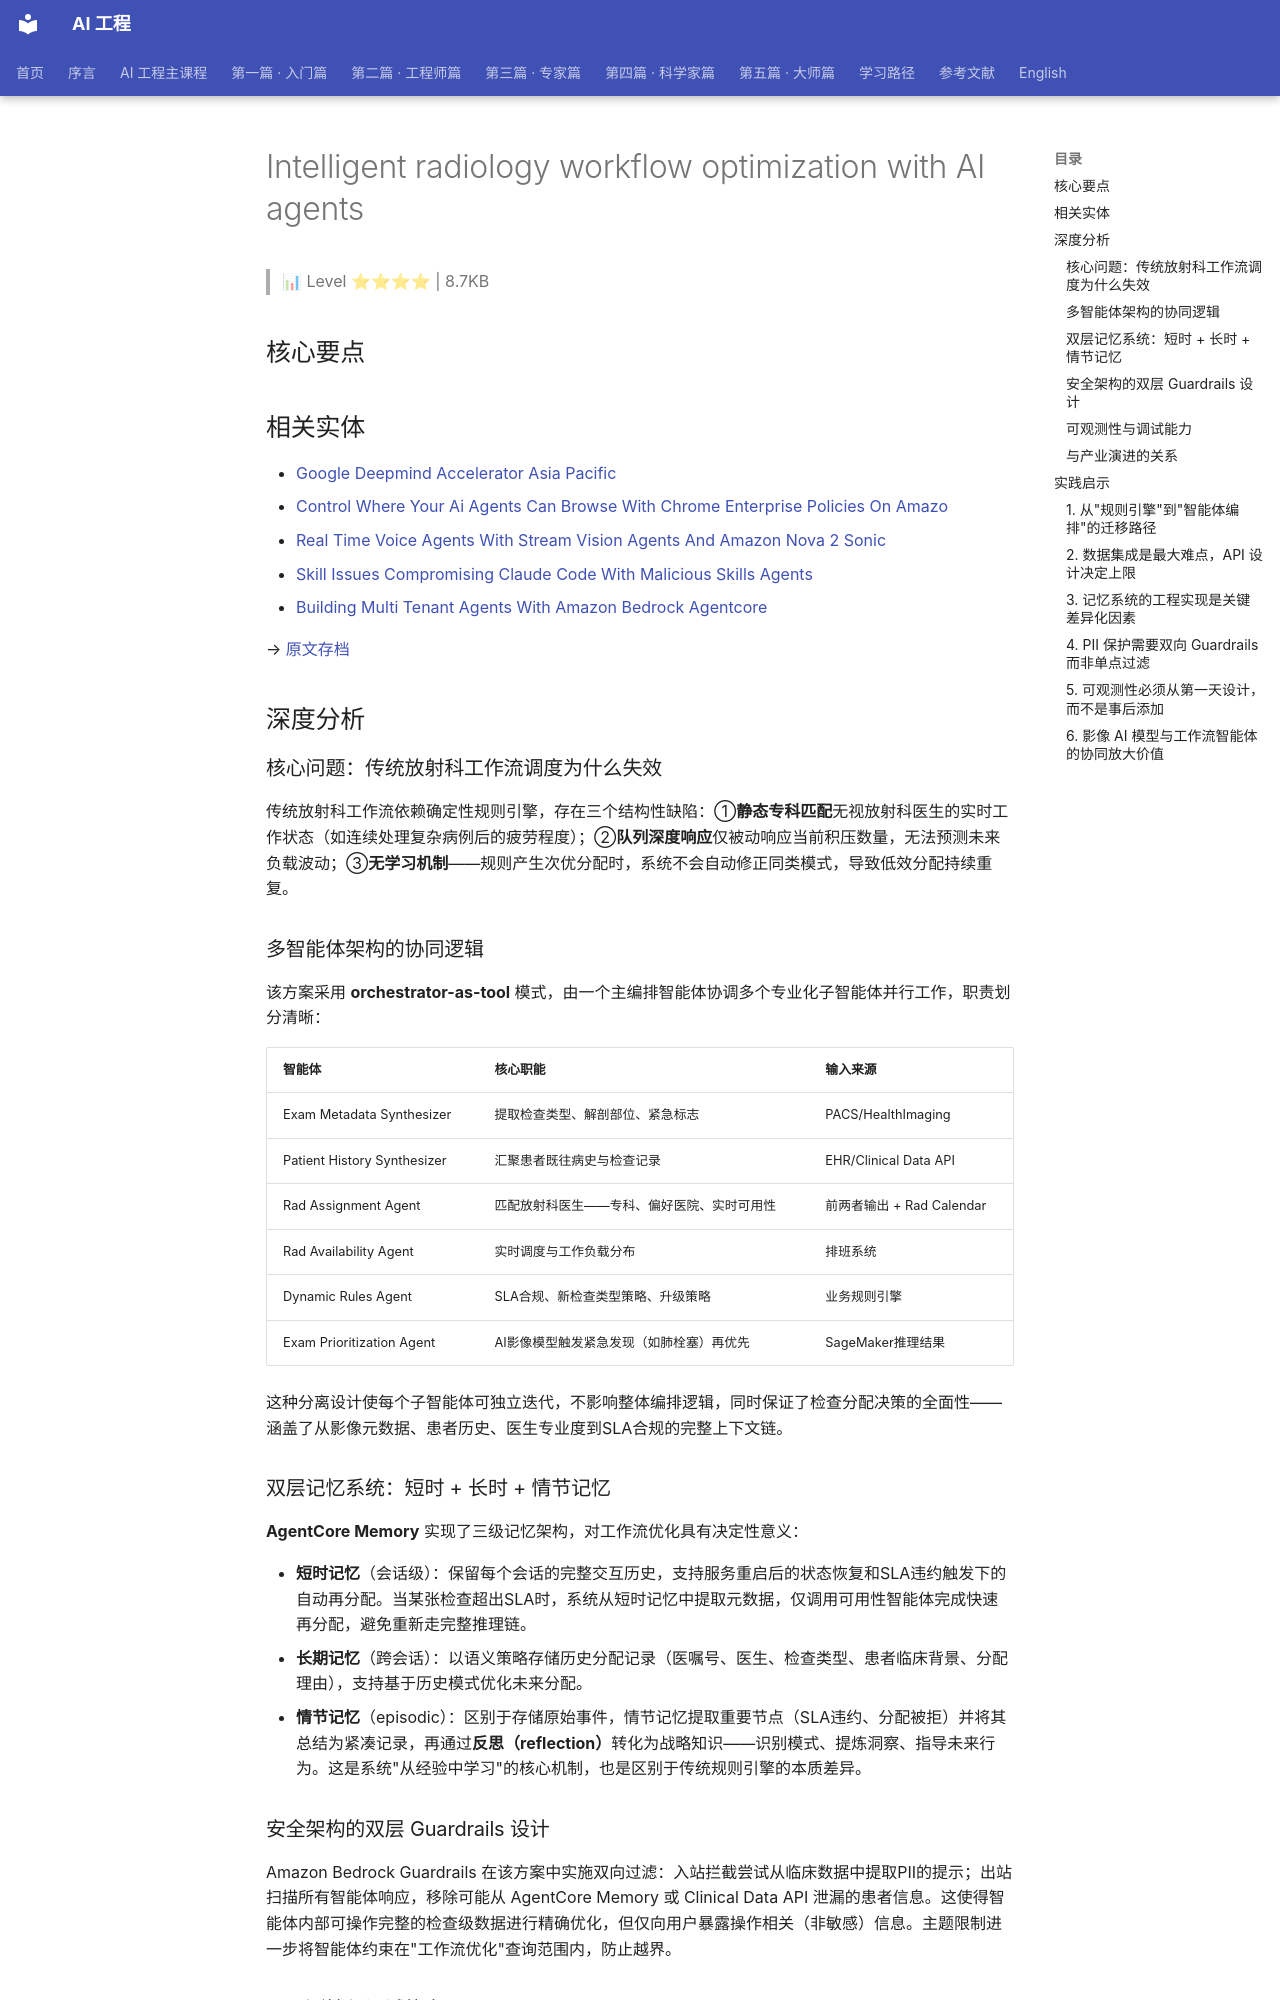

repository: QianJinGuo/wiki-book · page: ch04/329-intelligent-radiology-workflow-optimization-with-ai-agents.html · generator: mkdocs

# Intelligent radiology workflow optimization with AI agents

> 📊 Level ⭐⭐⭐⭐ | 8.7KB

## 核心要点

## 相关实体
- [Google Deepmind Accelerator Asia Pacific](https://github.com/QianJinGuo/wiki-public/blob/main/entities/google-deepmind-accelerator-asia-pacific.md)
- [Control Where Your Ai Agents Can Browse With Chrome Enterprise Policies On Amazo](https://github.com/QianJinGuo/wiki-public/blob/main/entities/control-where-your-ai-agents-can-browse-with-chrome-enterprise-policies-on-amazo.md)
- [Real Time Voice Agents With Stream Vision Agents And Amazon Nova 2 Sonic](https://github.com/QianJinGuo/wiki-public/blob/main/entities/real-time-voice-agents-with-stream-vision-agents-and-amazon-nova-2-sonic.md)
- [Skill Issues Compromising Claude Code With Malicious Skills Agents](https://github.com/QianJinGuo/wiki-public/blob/main/entities/skill-issues-compromising-claude-code-with-malicious-skills-agents.md)
- [Building Multi Tenant Agents With Amazon Bedrock Agentcore](https://github.com/QianJinGuo/wiki-public/blob/main/entities/building-multi-tenant-agents-with-amazon-bedrock-agentcore.md)

→ [原文存档](https://aws.amazon.com/blogs/machine-learning/intelligent-radiology-workflow-optimization-with-ai-agents-2)

## 深度分析

### 核心问题：传统放射科工作流调度为什么失效

传统放射科工作流依赖确定性规则引擎，存在三个结构性缺陷：①**静态专科匹配**无视放射科医生的实时工作状态（如连续处理复杂病例后的疲劳程度）；②**队列深度响应**仅被动响应当前积压数量，无法预测未来负载波动；③**无学习机制**——规则产生次优分配时，系统不会自动修正同类模式，导致低效分配持续重复。

### 多智能体架构的协同逻辑

该方案采用 **orchestrator-as-tool** 模式，由一个主编排智能体协调多个专业化子智能体并行工作，职责划分清晰：

| 智能体 | 核心职能 | 输入来源 |
|--------|----------|----------|
| Exam Metadata Synthesizer | 提取检查类型、解剖部位、紧急标志 | PACS/HealthImaging |
| Patient History Synthesizer | 汇聚患者既往病史与检查记录 | EHR/Clinical Data API |
| Rad Assignment Agent | 匹配放射科医生——专科、偏好医院、实时可用性 | 前两者输出 + Rad Calendar |
| Rad Availability Agent | 实时调度与工作负载分布 | 排班系统 |
| Dynamic Rules Agent | SLA合规、新检查类型策略、升级策略 | 业务规则引擎 |
| Exam Prioritization Agent | AI影像模型触发紧急发现（如肺栓塞）再优先 | SageMaker推理结果 |

这种分离设计使每个子智能体可独立迭代，不影响整体编排逻辑，同时保证了检查分配决策的全面性——涵盖了从影像元数据、患者历史、医生专业度到SLA合规的完整上下文链。

### 双层记忆系统：短时 + 长时 + 情节记忆

**AgentCore Memory** 实现了三级记忆架构，对工作流优化具有决定性意义：

- **短时记忆**（会话级）：保留每个会话的完整交互历史，支持服务重启后的状态恢复和SLA违约触发下的自动再分配。当某张检查超出SLA时，系统从短时记忆中提取元数据，仅调用可用性智能体完成快速再分配，避免重新走完整推理链。
- **长期记忆**（跨会话）：以语义策略存储历史分配记录（医嘱号、医生、检查类型、患者临床背景、分配理由），支持基于历史模式优化未来分配。
- **情节记忆**（episodic）：区别于存储原始事件，情节记忆提取重要节点（SLA违约、分配被拒）并将其总结为紧凑记录，再通过**反思（reflection）**转化为战略知识——识别模式、提炼洞察、指导未来行为。这是系统"从经验中学习"的核心机制，也是区别于传统规则引擎的本质差异。
